Dataset: data (GitHub, Monster-IA-Team/Monster-IA-Backend). Classes: basic, Full Throttle, Juiced Mango Loco, Juiced Monarch, The Doctor, Ultra Blue, Ultra Fiesta Mango, Ultra Gold, Ultra Peachy Keen, Ultra Red, Ultra Rosa, Ultra Violet, Ultra Watermelon.

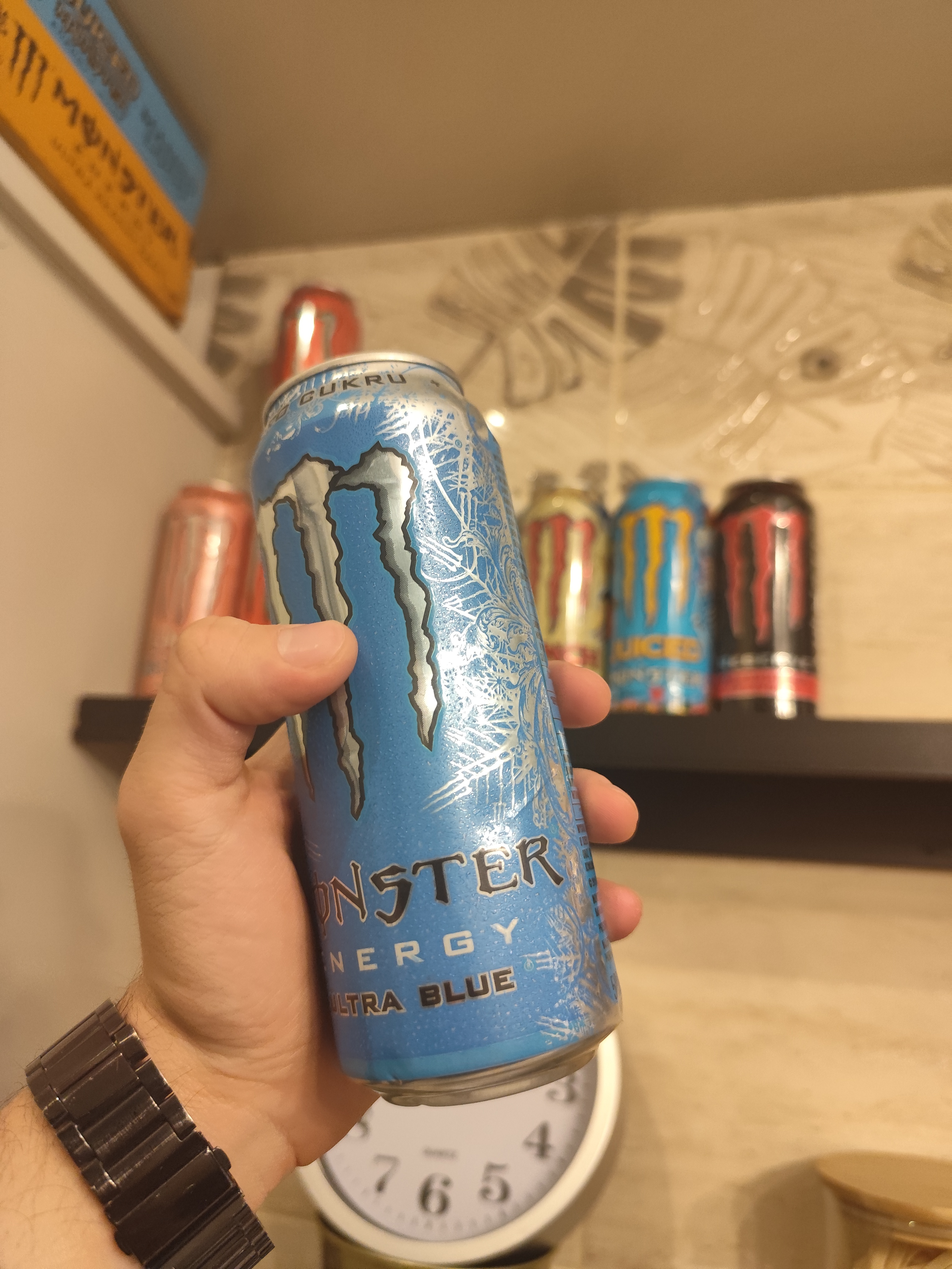
Label: Ultra Blue

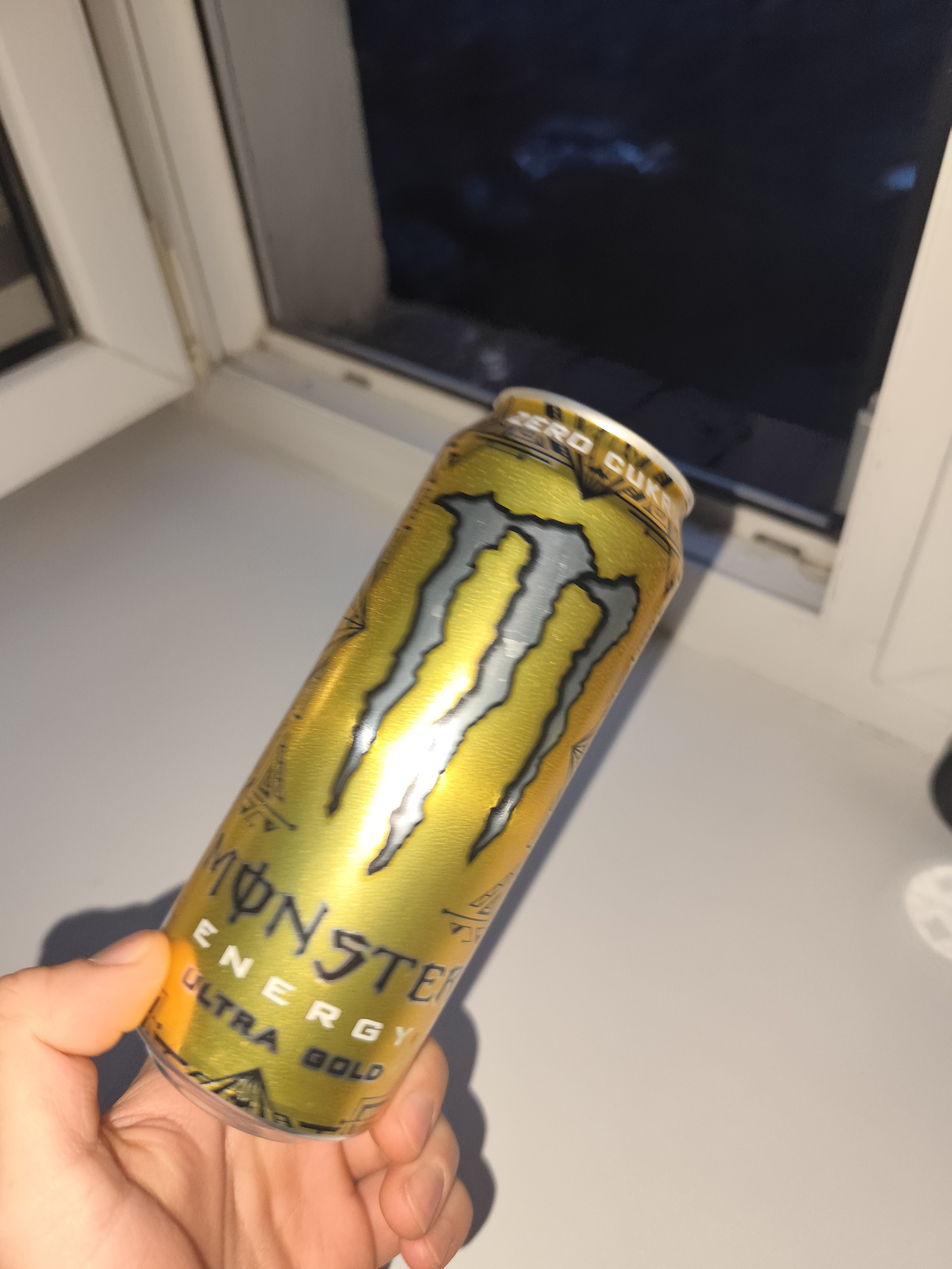
Label: Ultra Gold

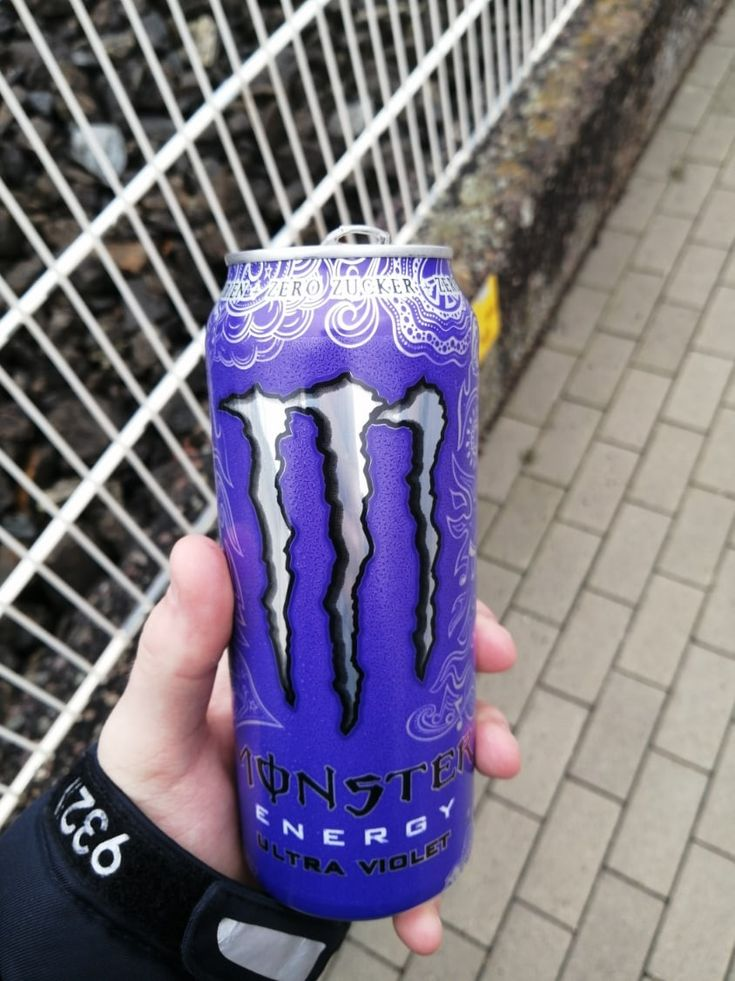
Label: Ultra Violet

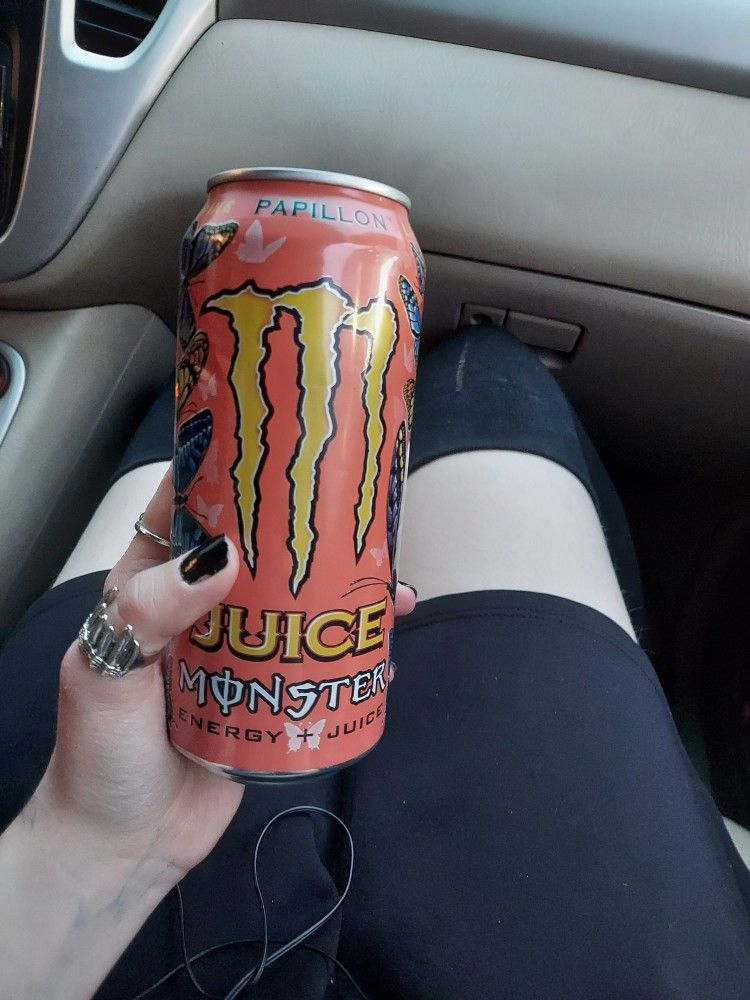
Label: Juiced Monarch

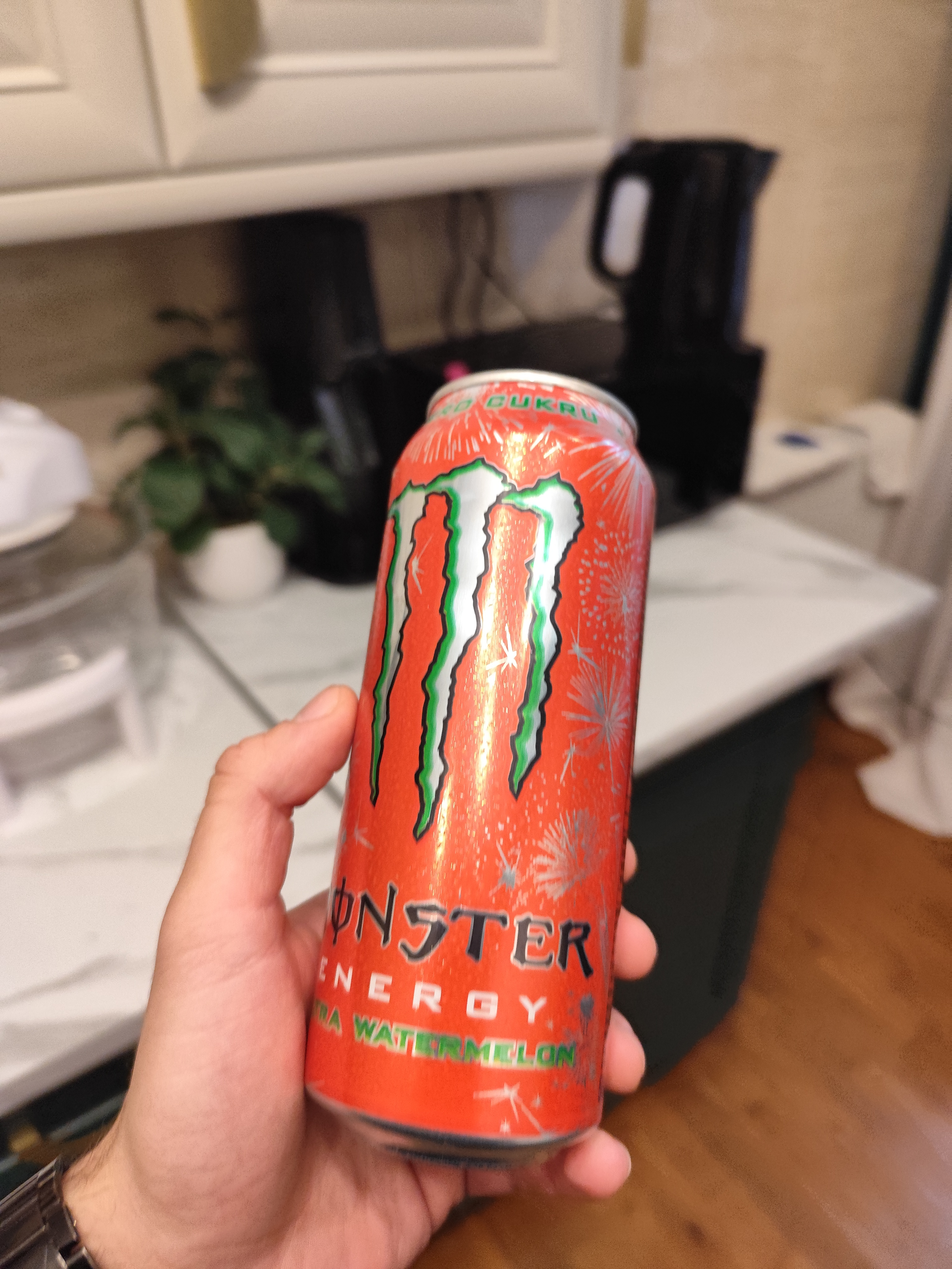
Label: Ultra Watermelon

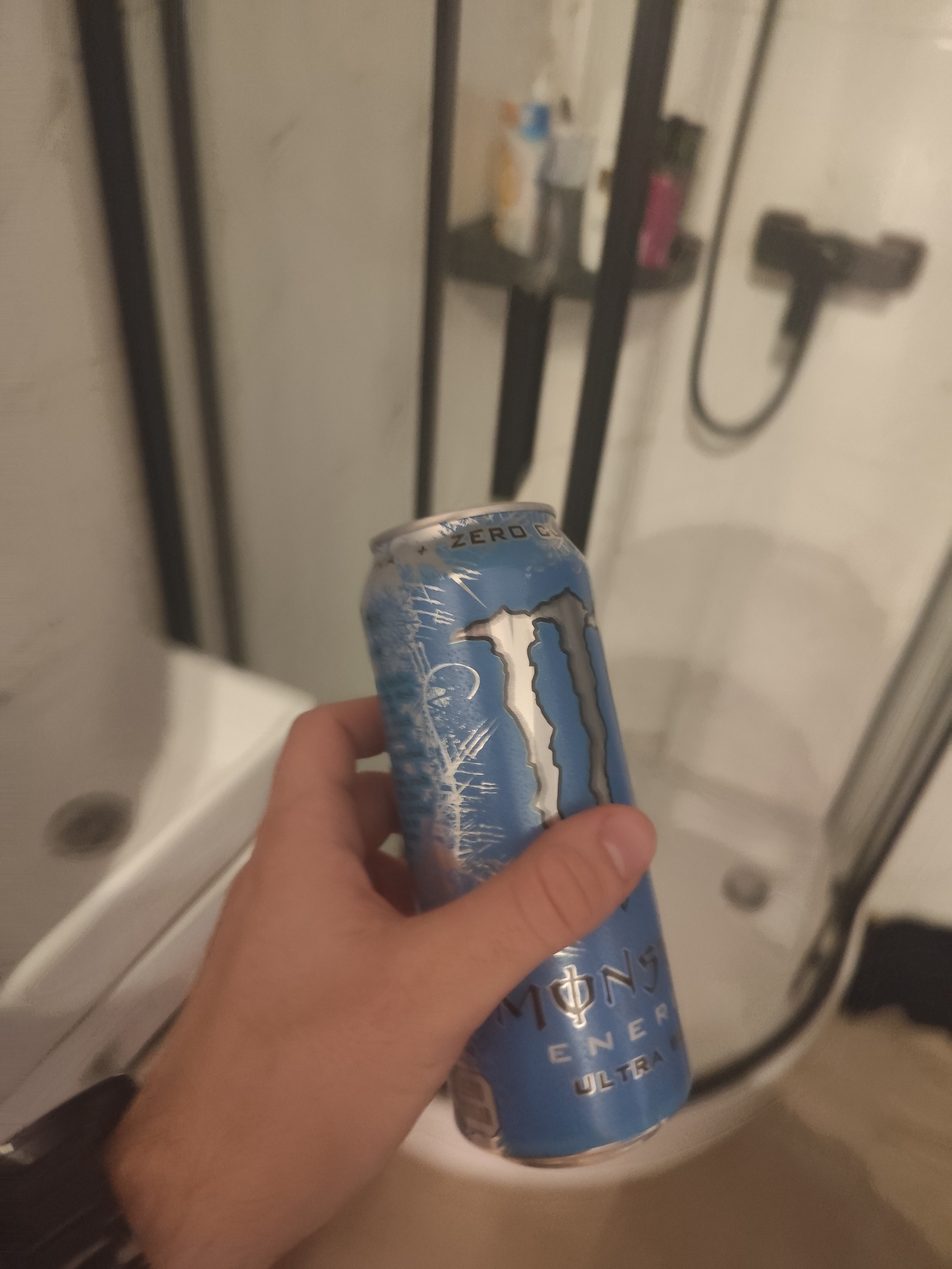
Label: Ultra Blue
